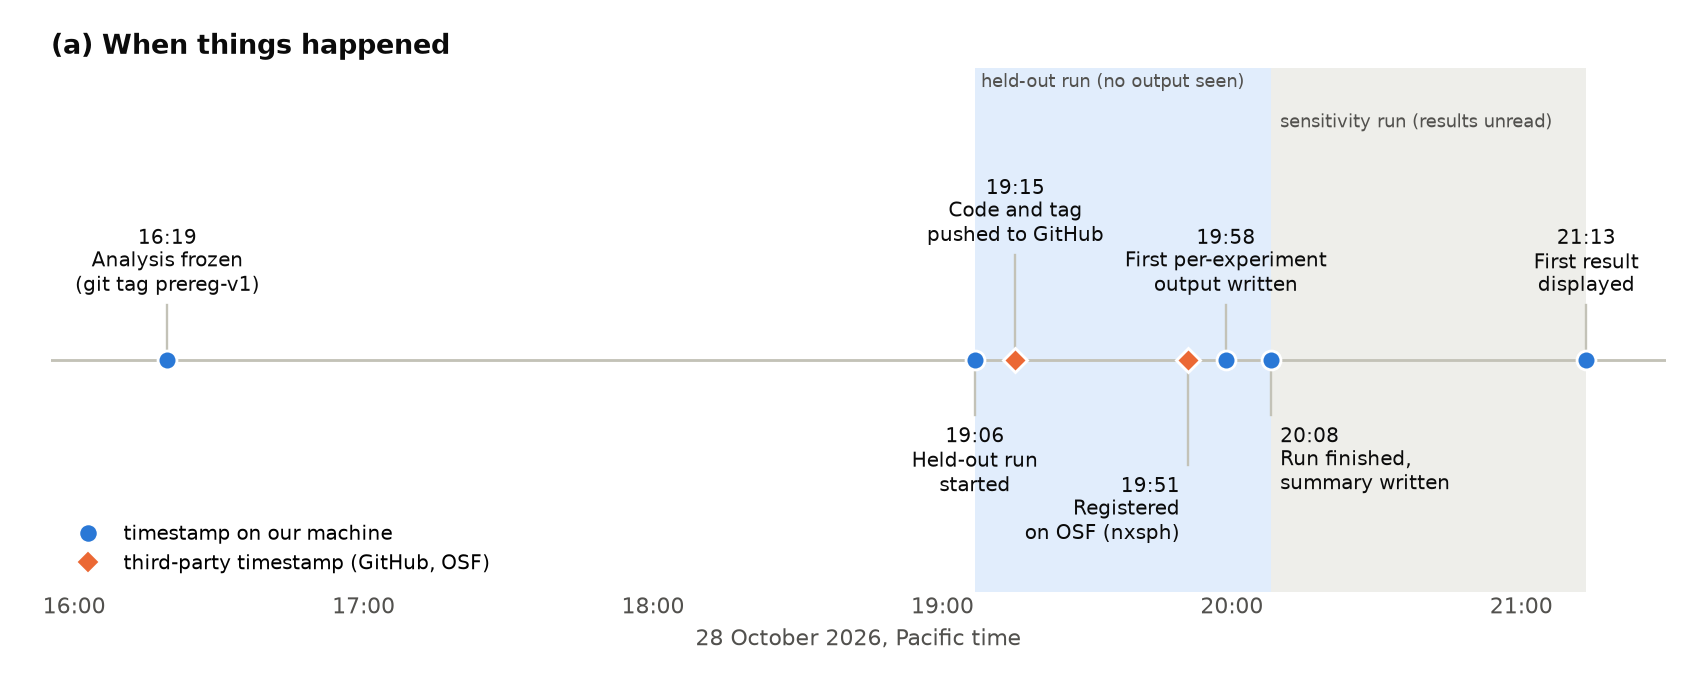

Data behind this chart, as committed beside it:
time_pdt, event, where, source
2026-10-28 16:19:20, Analysis frozen (git tag prereg-v1), our machine, git for-each-ref refs/tags/prereg-v1
2026-10-28 19:06:44, Held-out run started, our machine, results/D/heldout_primary/run.log, first…
2026-10-28 19:15:08, Code and tag pushed to GitHub, third party, Supplementary Information S6 (.git reflo…
2026-10-28 19:51:00, Registered on OSF (nxsph), third party, Supplementary Information S6 (OSF displa…
2026-10-28 19:58:46, First per-experiment output written, our machine, Supplementary Information S6 (file birth…
2026-10-28 20:08:13, Run finished, summary written, our machine, results/D/heldout_primary/run.log, last …
2026-10-28 21:13:29, First result displayed, our machine, Supplementary Information S6 (session lo…
